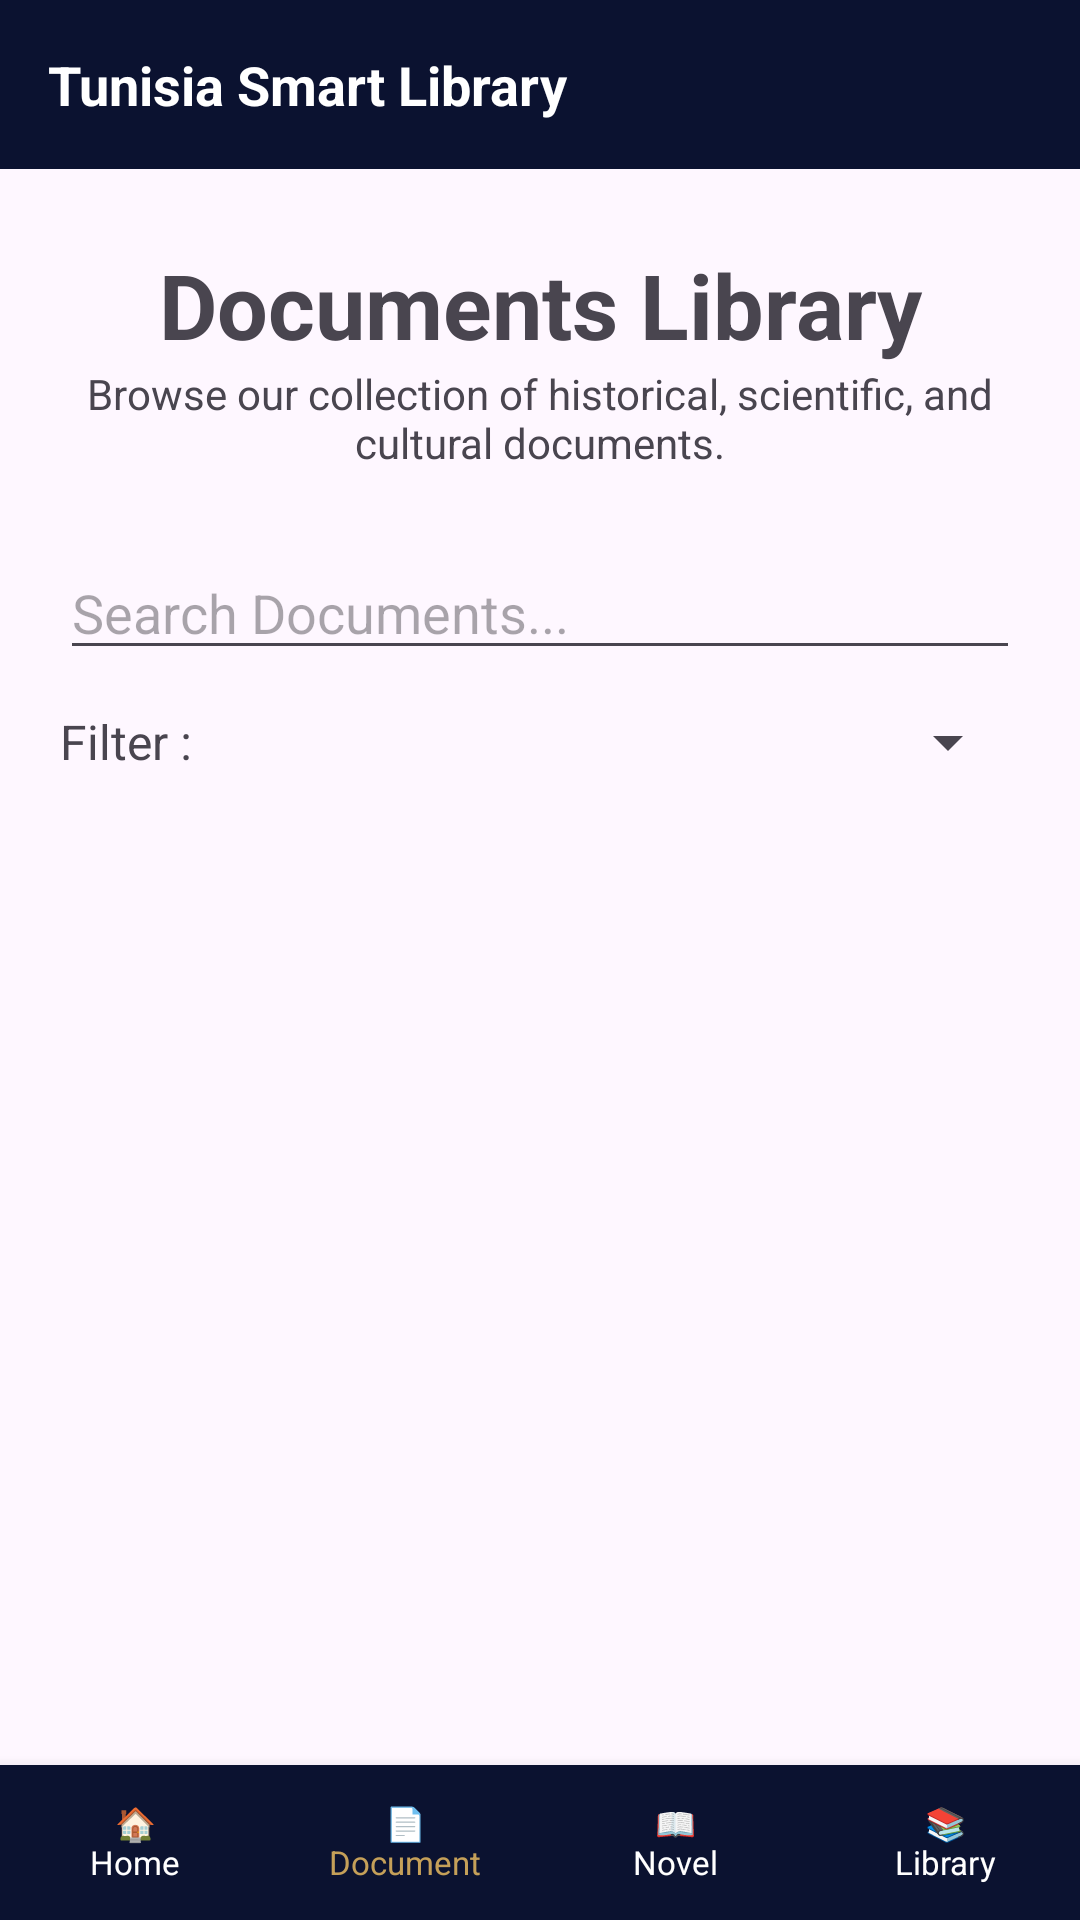

Reconstruct the res/layout file that produces this screen, plus the resources it refers to.
<!-- AndroidManifest.xml: application theme Theme.TunisiaSmartLibrary -->
<!-- res/layout/activity_documents.xml -->
<?xml version="1.0" encoding="utf-8"?>
<LinearLayout
    xmlns:android="http://schemas.android.com/apk/res/android"
    xmlns:app="http://schemas.android.com/apk/res-auto"
    xmlns:tools="http://schemas.android.com/tools"
    android:id="@+id/main"
    android:layout_width="match_parent"
    android:layout_height="match_parent"
    android:orientation="vertical"
    tools:context=".DocumentsActivity">

    
    <LinearLayout
        android:layout_width="match_parent"
        android:layout_height="0dp"
        android:layout_weight="1"
        android:orientation="vertical">

        
        <LinearLayout
            android:layout_width="match_parent"
            android:layout_height="wrap_content"
            android:background="@color/navy"
            android:gravity="center_vertical"
            android:padding="16dp">

            <TextView
                android:layout_width="match_parent"
                android:layout_height="wrap_content"
                android:text="Tunisia Smart Library"
                android:textColor="@android:color/white"
                android:textSize="18sp"
                android:textStyle="bold"/>
        </LinearLayout>

        
        <LinearLayout
            android:layout_width="match_parent"
            android:layout_height="wrap_content"
            android:orientation="vertical"
            android:padding="25dp">

            <TextView
                android:layout_width="match_parent"
                android:layout_height="wrap_content"
                android:gravity="center"
                android:text="Documents Library"
                android:textSize="30sp"
                android:textStyle="bold"/>

            <TextView
                android:layout_width="match_parent"
                android:layout_height="wrap_content"
                android:gravity="center"
                android:text="Browse our collection of historical, scientific, and cultural documents."/>
        </LinearLayout>

        
        <LinearLayout
            android:layout_width="match_parent"
            android:layout_height="wrap_content"
            android:orientation="vertical"
            android:paddingHorizontal="20dp">

            <EditText
                android:id="@+id/et_search"
                android:layout_width="match_parent"
                android:layout_height="wrap_content"
                android:hint="Search Documents..."
                android:inputType="text"/>

            <LinearLayout
                android:layout_width="match_parent"
                android:layout_height="wrap_content"
                android:gravity="center_vertical"
                android:orientation="horizontal">

                <TextView
                    android:layout_width="wrap_content"
                    android:layout_height="wrap_content"
                    android:text="Filter : "
                    android:textSize="16sp"/>

                <Spinner
                    android:id="@+id/sp_category"
                    android:layout_width="0dp"
                    android:layout_height="48dp"
                    android:layout_weight="1"
                    android:layout_marginStart="12dp"/>
            </LinearLayout>
        </LinearLayout>

        
        <androidx.recyclerview.widget.RecyclerView
            android:id="@+id/rv_docs"
            android:layout_width="match_parent"
            android:layout_height="0dp"
            android:layout_weight="1"
            android:clipToPadding="false"
            android:paddingBottom="8dp"/>

    </LinearLayout>

    
    <LinearLayout
        android:layout_width="match_parent"
        android:layout_height="wrap_content"
        android:background="@color/navy"
        android:orientation="horizontal"
        android:paddingVertical="12dp"
        android:elevation="8dp"
        android:weightSum="4">

        <TextView
            android:id="@+id/link_acceuil"
            android:layout_width="0dp"
            android:layout_height="wrap_content"
            android:layout_weight="1"
            android:gravity="center"
            android:text="🏠&#10;Home"
            android:textColor="@color/white"
            android:textSize="11sp"/>

        <TextView
            android:id="@+id/navDocument"
            android:layout_width="0dp"
            android:layout_height="wrap_content"
            android:layout_weight="1"
            android:clickable="true"
            android:focusable="true"
            android:gravity="center"
            android:text="📄&#10;Document"
            android:textColor="@color/gold"
            android:textSize="11sp"/>

        <TextView
            android:layout_width="0dp"
            android:layout_height="wrap_content"
            android:layout_weight="1"
            android:gravity="center"
            android:text="📖&#10;Novel"
            android:textColor="@color/white"
            android:textSize="11sp"/>

        <TextView
            android:layout_width="0dp"
            android:layout_height="wrap_content"
            android:layout_weight="1"
            android:gravity="center"
            android:text="📚&#10;Library"
            android:textColor="@color/white"
            android:textSize="11sp"/>

    </LinearLayout>

</LinearLayout>
<!-- resources referenced by this layout -->
<resources>
  <color name="gold">#C5A059</color>
  <color name="navy">#0B1230</color>
  <color name="white">#FFFFFFFF</color>
  <style name="Theme.TunisiaSmartLibrary" parent="Base.Theme.TunisiaSmartLibrary" />
  <style name="Base.Theme.TunisiaSmartLibrary" parent="Theme.Material3.DayNight.NoActionBar">
          
      </style>
</resources>
